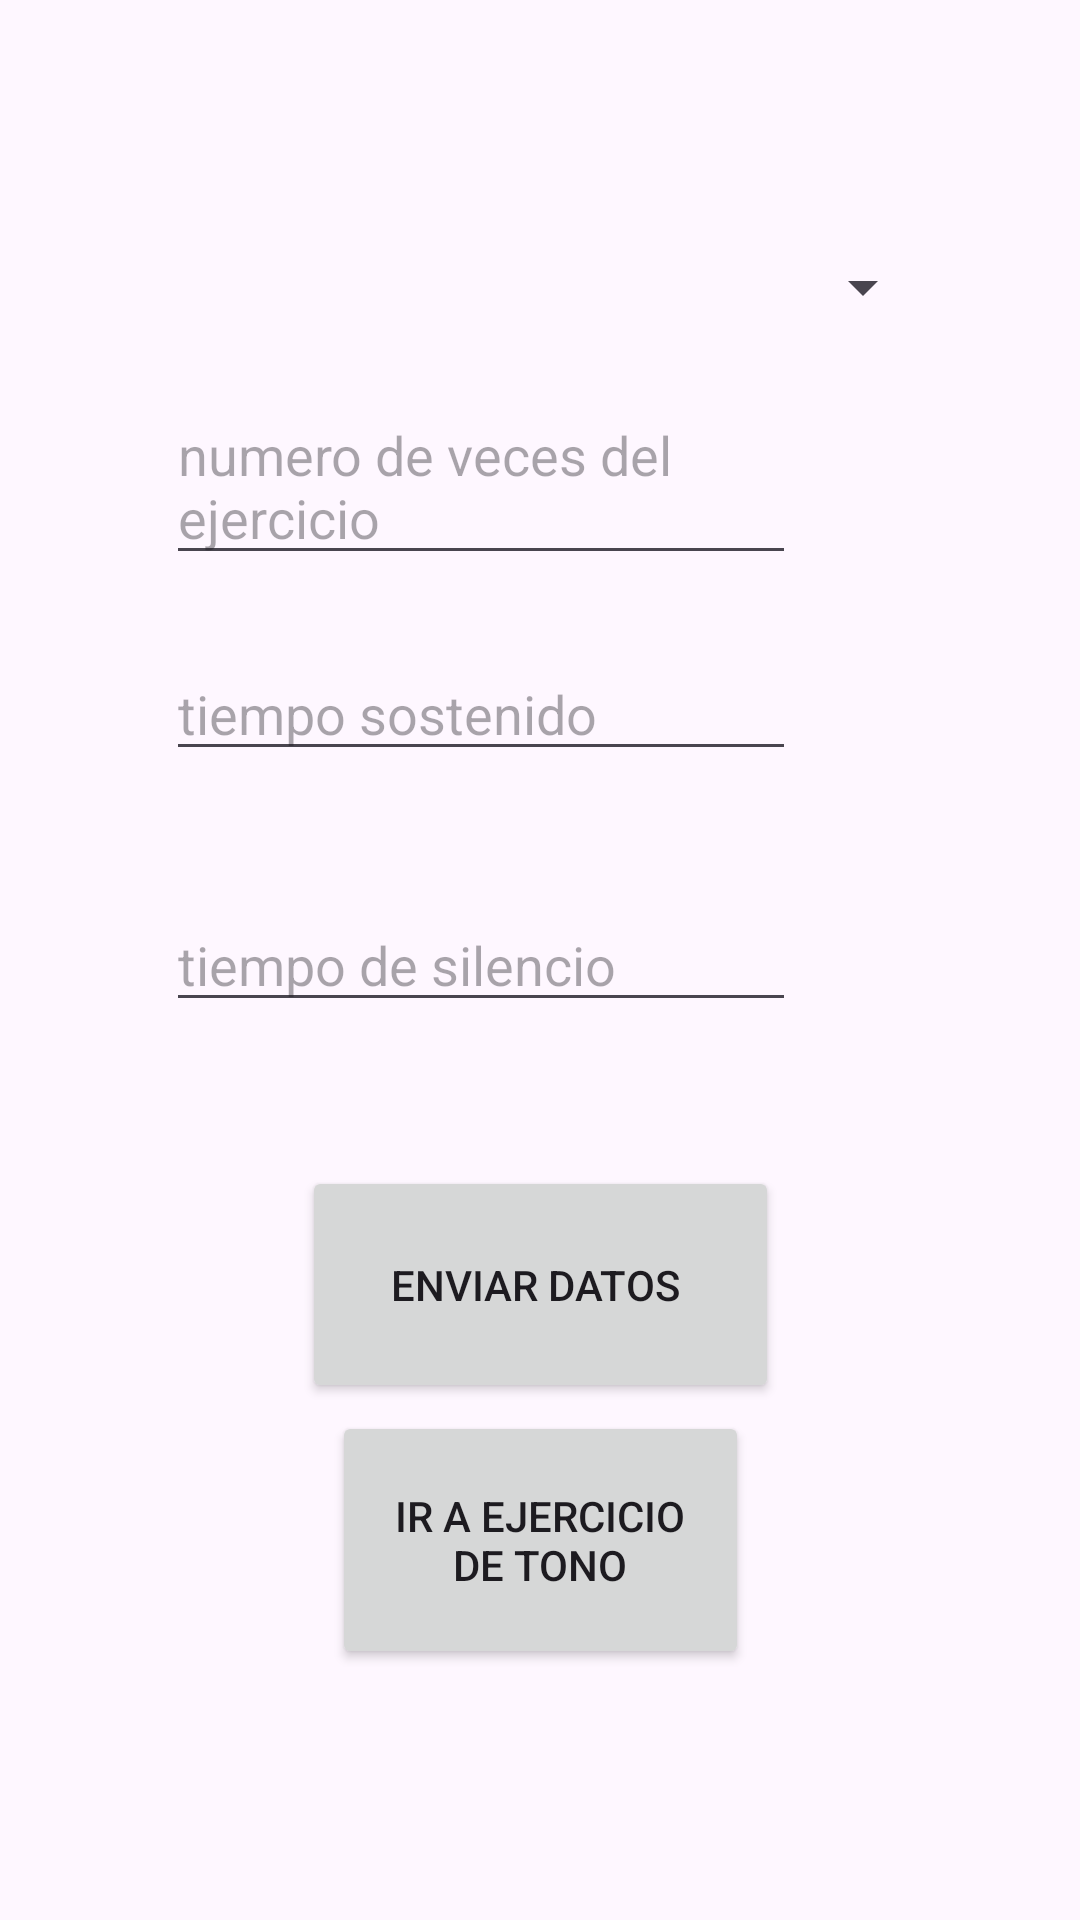

Produce the Android XML layout that renders to this screen, including the resource entries it uses.
<!-- AndroidManifest.xml: application theme Theme.InterfazFinal -->
<!-- res/layout/activity_admin_tono.xml -->
<?xml version="1.0" encoding="utf-8"?>
<androidx.constraintlayout.widget.ConstraintLayout xmlns:android="http://schemas.android.com/apk/res/android"
    xmlns:app="http://schemas.android.com/apk/res-auto"
    xmlns:tools="http://schemas.android.com/tools"
    android:layout_width="match_parent"
    android:layout_height="match_parent"
    tools:context=".admin_tono">

    <Spinner
        android:id="@+id/spinnertono"
        android:layout_width="263dp"
        android:layout_height="48dp"
        app:layout_constraintBottom_toBottomOf="parent"
        app:layout_constraintEnd_toEndOf="parent"
        app:layout_constraintStart_toStartOf="parent"
        app:layout_constraintTop_toTopOf="parent"
        app:layout_constraintVertical_bias="0.121"
        tools:ignore="MissingConstraints" />

    <EditText
        android:id="@+id/veces"
        android:layout_width="wrap_content"
        android:layout_height="wrap_content"
        android:ems="10"
        android:hint="numero de veces del ejercicio "
        app:layout_constraintBottom_toBottomOf="parent"
        app:layout_constraintEnd_toEndOf="parent"
        app:layout_constraintHorizontal_bias="0.368"
        app:layout_constraintStart_toStartOf="parent"
        app:layout_constraintTop_toTopOf="parent"
        app:layout_constraintVertical_bias="0.224" />

    <EditText
        android:id="@+id/sostenido"
        android:layout_width="wrap_content"
        android:layout_height="wrap_content"
        android:ems="10"
        android:hint="tiempo sostenido"
        app:layout_constraintBottom_toBottomOf="parent"
        app:layout_constraintEnd_toEndOf="parent"
        app:layout_constraintHorizontal_bias="0.368"
        app:layout_constraintStart_toStartOf="parent"
        app:layout_constraintTop_toTopOf="parent"
        app:layout_constraintVertical_bias="0.36" />

    <Button
        android:id="@+id/enviar"
        android:layout_width="159dp"
        android:layout_height="79dp"
        android:text="enviar datos "
        app:layout_constraintBottom_toBottomOf="parent"
        app:layout_constraintEnd_toEndOf="parent"
        app:layout_constraintStart_toStartOf="parent"
        app:layout_constraintTop_toTopOf="parent"
        app:layout_constraintVertical_bias="0.693" />

    <Button
        android:id="@+id/salir"
        android:layout_width="139dp"
        android:layout_height="86dp"
        android:text="ir a ejercicio de tono"
        app:layout_constraintBottom_toBottomOf="parent"
        app:layout_constraintEnd_toEndOf="parent"
        app:layout_constraintStart_toStartOf="parent"
        app:layout_constraintTop_toTopOf="parent"
        app:layout_constraintVertical_bias="0.849" />

    <EditText
        android:id="@+id/tsilencio"
        android:layout_width="wrap_content"
        android:layout_height="wrap_content"
        android:ems="10"
        android:hint="tiempo de silencio "
        app:layout_constraintBottom_toBottomOf="parent"
        app:layout_constraintEnd_toEndOf="parent"
        app:layout_constraintHorizontal_bias="0.368"
        app:layout_constraintStart_toStartOf="parent"
        app:layout_constraintTop_toTopOf="parent" />
</androidx.constraintlayout.widget.ConstraintLayout>
<!-- resources referenced by this layout -->
<resources>
  <style name="Theme.InterfazFinal" parent="Base.Theme.InterfazFinal" />
  <style name="Base.Theme.InterfazFinal" parent="Theme.Material3.DayNight.NoActionBar">
          
          
      </style>
</resources>
